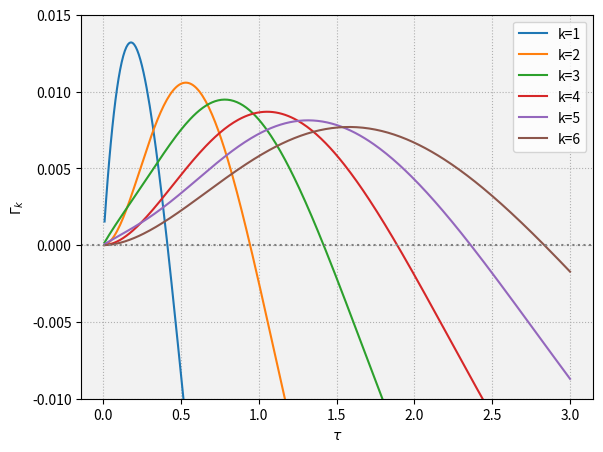

Python code for this plot:
# -*- coding: utf-8 -*-
"""
[redacted]
Footloose-Entrepreneur model
Eigenvalues analysis
"""

import numpy as np
import matplotlib.pyplot as plt
import datetime

# get datetime
DateTime = datetime.datetime.today().strftime("%Y%m%d%H%M%S")

# set parameters
m = 0.6 # mu
Lam = 1.0 # total mobile workers
Ph = 1.0 # total immobile workers
r = 1.0 # radius
F = 1.0 # fixed input
v = 1.0 # adjustment speed
lam = Lam/(2.0*np.pi*r) # homogeneous mobile population
ph = Ph/(2.0*np.pi*r) # homogeneous immobile population

def eigenv(X, Y, k):

    # X: tau vector
    # Y: sigma
    # k: frequency number (k)
    
    k = float(k)

    alp = (Y - 1.0) * X # alpha vector
    w = ((m * ph)/(sig * lam)) / (1.0 - (m / sig)) # homogeneous nomilal wage
    G = np.power(2.0 * lam * ((1.0 - np.exp(-alp * np.pi * r)) / (F * alp)), 1.0 / (1.0 - Y)) # homogeneous price index
    
    if k % 2 == 0:# when k is even number
        Z = (np.power(alp, 2.0) * np.power(r, 2.0)) / (np.power(k, 2.0) + np.power(alp, 2.0) * np.power(r, 2.0))
    else:# when k is odd number
        Z = (np.power(alp, 2.0) * np.power(r, 2.0) * (1.0 + np.exp(-alp * r * np.pi))) / ((np.power(k, 2.0) + np.power(alp, 2.0) * np.power(r, 2.0)) * (1.0 - np.exp(-alp * r * np.pi)))
    
    S1 = w / (1.0 - sig)
    S2 = (w + (ph / lam)) * Z - w
    S3 = sig - m * Z
    S = S1 + (S2 / S3)
    Gamk = -v * m * np.power(G, -m) * Z * S
    return Gamk

ta = np.linspace(0.01, 3.0, 300) # tau
sig = 3.0 # sigma

frqs = [1,2,3,4,5,6] # frequency numbers
fig, ax = plt.subplots()
for k in frqs:
    Gamk = eigenv(ta, sig, k)
    plt.plot(ta, Gamk, label='k={}'.format(k))
    pass

plt.xlabel(r'$\tau$')
plt.ylabel(r'$\Gamma_k$')
plt.ylim(-0.01, 0.015)
plt.axhline(y=0, color='gray', linestyle='dotted')
#ax.yaxis.set_ticks_position('left')
#ax.spines['left'].set_position(('data', 0))
ax.set_facecolor('0.95')
plt.grid(linestyle=':')
plt.legend()
plt.subplots_adjust(left=0.15, right=0.95, top=0.95, bottom=0.15)
plt.savefig('eigenvalues.png', format='png', dpi=300)
plt.show()
